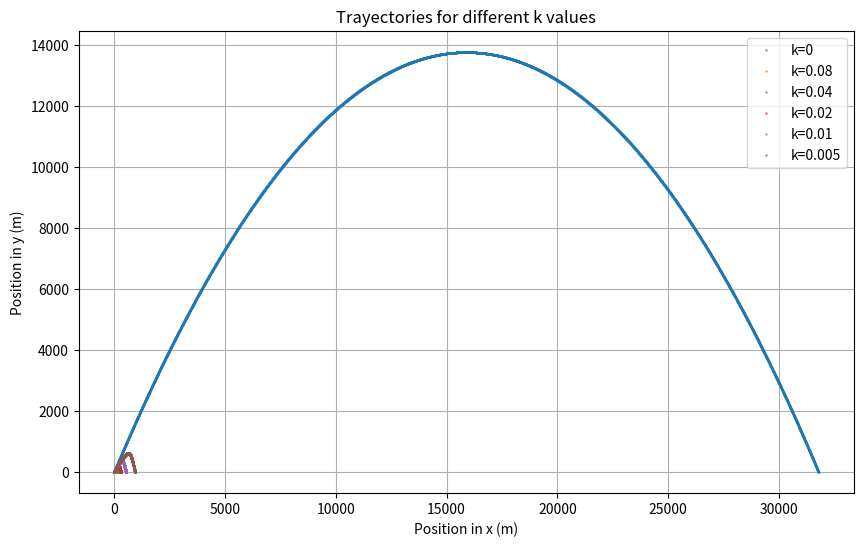

This figure's Python source:
#The following program uses the Runge-Kutta algorithm to solve the movement 
#equations for a particle in a parabolic shot, thus, obtaining the graph of the 
#movement of the particle


import numpy as np
import matplotlib.pyplot as plt

# Parameters of the simulation

N = 100000                 # Number of steps 
tau = 1500                 # Time of the simulation
h = tau / float(N - 1)     # Step size 
g = 9.81                   # Acceleration due to gravity 
m = 1                      # Mass (irrelevant)
v0 = 600                   # Initial velocity
x0 = 0                     # Initial position in x
y0 = 0                     # Initial position in y
theta_0 = np.deg2rad(60)   # Angle of the shot in radians


# We calculate both of the components of the initial velocity
v0_x = v0 * np.cos(theta_0) 
v0_y = v0 * np.sin(theta_0)  


# Values of the friction coefficient
k_values = [0, 0.08, 0.04, 0.02, 0.01, 0.005]

# Funcion para calcular las posiciones en funcion del tiempo para un valor dado de k
#We create a function to calculate the position with respect of time for a given value of k
def simular_lanzamiento(k):

    #This is the ODE written in standar form
    #The notation f0,...,f3 might be confusing, but it is about the following derivatives:
    #f0 = f^(1)
    #f1 = f^(2)
    #f2 = g^(1)
    #f3 = g^(2)
    
    #Where f^(1) = dx/dt y g^(1) = dy/dt
    
    def f(t, y):        
        #Velocity moduli
        v = np.sqrt(y[1]**2 + y[3]**2)
        f0 = y[1]
                
        #Here we use the fact that F_roz = -mk v_x^2* v_x/v
        f1 = -k *(f0**3)/v
        #y
        f2 = y[3]
        #dy/dt
        f3 = -g - k *(f2**3)/v
        return np.array([f0, f1, f2, f3])
 
    # Initialization of the variables and arrays
    tiempo = np.linspace(0, tau, N)
    
    A = np.zeros([N, 4])
    
    A[0, 0] = x0
    A[0, 1] = v0_x
    
    A[0, 2] = y0
    A[0, 3] = v0_y
        

    # Simulation of the shot
    for j in range(N-1):
        A[j+1] = rk4(A[j], tiempo[j], h, f)
        
        # Tolerance used to detect collision with the ground
        if A[j+1, 2] < 0:  
            break

    # Return the positions (x and y) and saves it
    return A[:, 0], A[:, 2]  

#Runge Kutta 4 
def rk4(y, t, h, f):
    k1 = h * f(t, y)
    k2 = h * f(t + h/2, y + k1/2)
    k3 = h * f(t + h/2, y + k2/2)
    k4 = h * f(t + h, y + k3)
    y=y+(k1+2*(k2+k3)+k4)/6
    return y


# Do the simulation and plot the results
plt.figure(figsize=(10, 6))
for k in k_values:
    position_x, position_y = simular_lanzamiento(k)
    plt.plot(position_x, position_y,  '.', markersize=1, label=f'k={k}')

plt.xlabel('Position in x (m)')
plt.ylabel('Position in y (m)')
plt.title('Trayectories for different k values')
plt.legend()
plt.grid(True)
plt.show()
